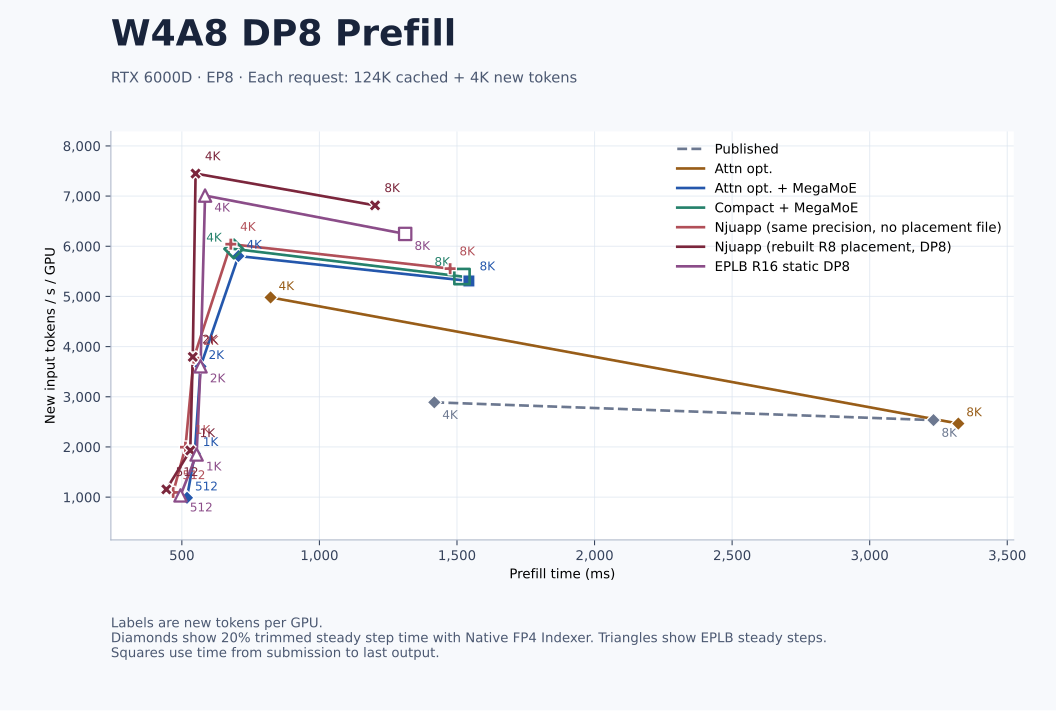

The data file committed next to this chart (first rows):
layout, label_new_tokens_per_gpu_per_step, requests_per_step, active_attention_lanes, new_tokens_per_request, physical_rows_per_group_step, intervals_total, discarded_each_tail, intervals_used, raw_mean_step_ms, trimmed_mean_step_ms, new_tokens_s_gpu, indexer, source_commit, processing_time_ms, measurement, series, run, gpu_memory_utilization, selected_backend, source_is_clean, tracked_diff_sha256, cake_rows, queue_requests_per_lane
DP8, 512, 1, 1, 4096, 4224, 10, 2, 6, 1727, 1727, 296.4, bf16, 5fcb40a13f86f6c892696bcb3f774aa0ea1e6a51, 1727, steady_trimmed_20pct, Published DP8, , , , , , , 
DP8, 1024, 2, 2, 4096, 8448, 10, 2, 6, 1756, 1756, 583.2, bf16, 5fcb40a13f86f6c892696bcb3f774aa0ea1e6a51, 1756, steady_trimmed_20pct, Published DP8, , , , , , , 
DP8, 2048, 4, 4, 4096, 16896, 10, 2, 6, 1829, 1804, 1135, bf16, 5fcb40a13f86f6c892696bcb3f774aa0ea1e6a51, 1804, steady_trimmed_20pct, Published DP8, , , , , , , 
DP8, 4096, 8, 8, 4096, 33792, 10, 2, 6, 1418, 1418, 2889, native-fp4, 5fcb40a13f86f6c892696bcb3f774aa0ea1e6a51, 1418, steady_trimmed_20pct, Published DP8, , , , , , , 
DP8, 8192, 16, 8, 4096, 67584, 10, 2, 6, 3232, 3232, 2535, native-fp4, 5fcb40a13f86f6c892696bcb3f774aa0ea1e6a51, 3232, steady_trimmed_20pct, Published DP8, , , , , , , 
DP8, 4096, 8, 8, 4096, 33792, 10, 2, 6, 822.9, 822.5, 4980, native-fp4, 0c46e95e07361a21fecf93ad72cb93a3e7a86f2e, 822.5, steady_trimmed_20pct, Paged Prefill DP8, dp8-paged-prefill-0c46-overlay, 0.85, Elastic MoE + paged Prefill eligible, False, 9d1a358804113cea46c94df04c2d8e9dc633a9e3…, 0, 64
DP8, 512, 1, 1, 4096, 4224, 10, 2, 6, 1131, 1131, 452.7, bf16, 224acacb328153b124218795e40d2eb5f3d815ae, 1131, steady_trimmed_20pct, Paged Prefill DP8, dp8-512-pa224-u95-kv22320640, 0.95, Elastic MoE + paged Prefill eligible, True, e3b0c44298fc1c149afbf4c8996fb92427ae41e4…, 0, 20
DP8, 1024, 2, 2, 4096, 8448, 10, 2, 6, 1139, 1139, 898.7, bf16, 224acacb328153b124218795e40d2eb5f3d815ae, 1139, steady_trimmed_20pct, Paged Prefill DP8, dp8-1k-pa224-u95-kv22320640, 0.95, Elastic MoE + paged Prefill eligible, True, e3b0c44298fc1c149afbf4c8996fb92427ae41e4…, 0, 20
DP8, 8192, 16, 8, 4096, 67584, 10, 2, 6, 3323, 3322, 2466, native-fp4, 224acacb328153b124218795e40d2eb5f3d815ae, 3322, steady_trimmed_20pct, Paged Prefill DP8, dp8-8k-pa224-c0-u95-t3368960-c-r2, 0.95, Elastic MoE and original multi-request a…, True, e3b0c44298fc1c149afbf4c8996fb92427ae41e4…, 0, 64
DP8, 2048, 4, 4, 4096, 16896, 10, 2, 6, 1202, 1202, 1704, bf16, 224acacb328153b124218795e40d2eb5f3d815ae, 1202, steady_trimmed_20pct, Paged Prefill DP8, dp8-2k-pa224-u95-kv22320640, 0.95, Elastic MoE + paged Prefill eligible, True, e3b0c44298fc1c149afbf4c8996fb92427ae41e4…, 0, 20
DP8, 512, 1, 1, 4096, 4224, 10, 2, 6, 1049, 1049, 488.3, bf16, d88a3d1ea65b1ea0c351bf0c3e57dbc865047cc0, 1049, steady_trimmed_20pct, Paged Prefill + Cake DP8, dp8-512-d88-c2048-u95, 0.95, Cake MoE layers 0–19; paged Prefill elig…, True, e3b0c44298fc1c149afbf4c8996fb92427ae41e4…, 2048, 20
DP8, 4096, 8, 8, 4096, 33792, 10, 2, 6, 705.7, 705.6, 5805, native-fp4, d88a3d1ea65b1ea0c351bf0c3e57dbc865047cc0, 705.6, steady_trimmed_20pct, Paged Prefill + Cake DP8, integrated-p4k-d88-c2048-u95, 0.95, Cake MoE layers 0–19; paged Prefill elig…, True, e3b0c44298fc1c149afbf4c8996fb92427ae41e4…, 2048, 64
DP8, 1024, 2, 2, 4096, 8448, 10, 2, 6, 1096, 1096, 934.2, bf16, d88a3d1ea65b1ea0c351bf0c3e57dbc865047cc0, 1096, steady_trimmed_20pct, Paged Prefill + Cake DP8, dp8-1k-d88-c2048-u95, 0.95, Cake MoE layers 0–19; paged Prefill elig…, True, e3b0c44298fc1c149afbf4c8996fb92427ae41e4…, 2048, 20
DP8, 2048, 4, 4, 4096, 16896, 10, 2, 6, 1113, 1109, 1847, bf16, d88a3d1ea65b1ea0c351bf0c3e57dbc865047cc0, 1109, steady_trimmed_20pct, Paged Prefill + Cake DP8, dp8-2k-d88-c2048-u95, 0.95, Cake MoE layers 0–19, paged Prefill elig…, True, e3b0c44298fc1c149afbf4c8996fb92427ae41e4…, 2048, 20
DP8, 8192, 16, 8, 4096, 67584, 10, 2, 6, 3020, 3020, 2712, native-fp4, d88a3d1ea65b1ea0c351bf0c3e57dbc865047cc0, 3020, steady_trimmed_20pct, Paged Prefill + Cake DP8, dp8-8k-d88-c1024-u95-1tok-b-r2, 0.95, Cake MoE layers 0–19, original multi-req…, True, e3b0c44298fc1c149afbf4c8996fb92427ae41e4…, 1024, 64
DP8, 2048, 4, 4, 4096, 16896, 10, 2, 6, 569.1, 568, 3606, native-fp4, d88a3d1ea65b1ea0c351bf0c3e57dbc865047cc0, 568, steady_trimmed_20pct, Paged Prefill + Cake DP8 (Native FP4 low…, dp8-2k-d88-c2048-u95-native-fp4, 0.95, paged_prefill, True, e3b0c44298fc1c149afbf4c8996fb92427ae41e4…, 2048, 20
DP8, 1024, 2, 2, 4096, 8448, 10, 2, 6, 547.2, 547, 1872, native-fp4, d88a3d1ea65b1ea0c351bf0c3e57dbc865047cc0, 547, steady_trimmed_20pct, Paged Prefill + Cake DP8 (Native FP4 low…, dp8-1k-d88-c2048-u95-native-fp4, 0.95, paged_prefill, True, e3b0c44298fc1c149afbf4c8996fb92427ae41e4…, 2048, 20
DP8, 512, 1, 1, 4096, 4224, 10, 2, 6, 518.3, 518.7, 987.1, native-fp4, d88a3d1ea65b1ea0c351bf0c3e57dbc865047cc0, 518.7, steady_trimmed_20pct, Paged Prefill + Cake DP8 (Native FP4 low…, dp8-512-d88-c2048-u95-native-fp4, 0.95, paged_prefill, True, e3b0c44298fc1c149afbf4c8996fb92427ae41e4…, 2048, 20
DP8, 8192, 16, 8, 4096, 67584, 10, 2, 6, 2667, 2668, 3071, native-fp4, d88a3d1ea65b1ea0c351bf0c3e57dbc865047cc0, 2668, steady_trimmed_20pct, Paged Prefill + Cake DP8 (8K Full Indexe…, dp8-8k-d88-index-full-per-request-c1024-…, 0.95, Cake MoE layers 0–19, original multi-req…, True, e3b0c44298fc1c149afbf4c8996fb92427ae41e4…, 1024, 64
DP8, 4096, 8, 8, 4096, 33792, 10, 2, 6, 699.9, 700, 5851, native-fp4, 38a208f9cd40cbbeb1ca5e4927e88966313c652f, 700, steady_trimmed_20pct, Paged + Cake + mHC DP8, p4k-mhc-38a208f9c, 0.95, paged+cake+mHC, True, e3b0c44298fc1c149afbf4c8996fb92427ae41e4…, 2048, 64
DP8, 512, 1, 1, 4096, 4224, 10, 2, 6, 508.2, 508.7, 1006, native-fp4, 38a208f9cd40cbbeb1ca5e4927e88966313c652f, 508.7, steady_trimmed_20pct, Paged + Cake + mHC DP8, p512-mhc-38a208f9c, 0.95, paged+cake+mHC, True, e3b0c44298fc1c149afbf4c8996fb92427ae41e4…, 2048, 20
DP8, 1024, 2, 2, 4096, 8448, 10, 2, 6, 554.3, 548.1, 1868, native-fp4, 38a208f9cd40cbbeb1ca5e4927e88966313c652f, 548.1, steady_trimmed_20pct, Paged + Cake + mHC DP8, p1024-mhc-38a208f9c, 0.95, paged+cake+mHC, True, e3b0c44298fc1c149afbf4c8996fb92427ae41e4…, 2048, 20
DP8, 2048, 4, 4, 4096, 16896, 10, 2, 6, 567.5, 566.8, 3613, native-fp4, 38a208f9cd40cbbeb1ca5e4927e88966313c652f, 566.8, steady_trimmed_20pct, Paged + Cake + mHC DP8, p2048-mhc-38a208f9c, 0.95, paged+cake+mHC, True, e3b0c44298fc1c149afbf4c8996fb92427ae41e4…, 2048, 20
DP8, 4096, 8, 8, 4096, 33792, 10, 2, 6, 694, 694, 5902, native-fp4, 9aca5275127e3cf0f69bd1a93b6e8920f459b586, 694, steady_trimmed_20pct, Compact BF16x2 + Cake DP8, p4k-compact-9aca52751-d2, 0.95, compact BF16x2 + cake, True, e3b0c44298fc1c149afbf4c8996fb92427ae41e4…, 2048, 64
DP8, 4096, 8, 8, 4096, 33792, 10, 2, 6, 689.5, 688.8, 5947, native-fp4, 9aca5275127e3cf0f69bd1a93b6e8920f459b586, 688.8, steady_trimmed_20pct, Compact BF16x2 + Cake DP8, p4k-compact-9aca52751-d3, 0.95, compact BF16x2 + cake, True, e3b0c44298fc1c149afbf4c8996fb92427ae41e4…, 2048, 64
DP8, 8192, 16, 8, 4096, 67584, 10, 2, 6, 1799, 1798, 4555, native-fp4, 9aca5275127e3cf0f69bd1a93b6e8920f459b586, 1798, steady_trimmed_20pct, Compact BF16x2 + Cake DP8, p8k-single-compact-9aca52751-d4, 0.95, compact BF16x2 + cake, True, e3b0c44298fc1c149afbf4c8996fb92427ae41e4…, 1024, 64
DP8, 8192, 16, 8, 4096, 67584, 10, 2, 6, 3021, 3021, 2712, native-fp4, 9aca5275127e3cf0f69bd1a93b6e8920f459b586, 3021, steady_trimmed_20pct, Compact BF16x2 off DP8, p8k-single-compact-off-9aca52751-d4-r3, 0.95, workspace + cake, True, e3b0c44298fc1c149afbf4c8996fb92427ae41e4…, 1024, 64
DP8, 4096, 8, 8, 4096, 33792, 10, 2, 6, 584.8, 584.3, 7010, native-fp4, 61e0b6ac6b1cde91c91e7540f5fd171bb18a2362, 584.3, steady_trimmed_20pct, EPLB R16 static DP8, p4k-static-r16-c1024-d3, 0.95, Compact BF16x2 + Cake, True, e3b0c44298fc1c149afbf4c8996fb92427ae41e4…, 1024, 64
DP8, 4096, 8, 8, 4096, 33792, 10, 2, 6, 613.8, 613.6, 6675, native-fp4, 61e0b6ac6b1cde91c91e7540f5fd171bb18a2362, 613.6, steady_trimmed_20pct, EPLB R16 dynamic DP8, p4k-dynamic-r16-c1024-d2, 0.95, Compact BF16x2 + Cake, True, e3b0c44298fc1c149afbf4c8996fb92427ae41e4…, 1024, 64
DP8, 4096, 8, 8, 4096, 33792, 10, 2, 6, 700.3, 700.4, 5848, native-fp4, 61e0b6ac6b1cde91c91e7540f5fd171bb18a2362, 700.4, steady_trimmed_20pct, EPLB off DP8 Cake 1024, p4k-off-c1024-d3, 0.95, Compact BF16x2 + Cake, True, e3b0c44298fc1c149afbf4c8996fb92427ae41e4…, 1024, 64
DP8, 4096, 8, 8, 4096, 33792, 10, 2, 6, 603.8, 603.3, 6789, native-fp4, 0c30032e3ad5d1ecd2deee0e03fa9a57cd0749b2, 603.3, steady_trimmed_20pct, EPLB hot-local DP8, p4k-hot-static-r16-c1024-d3, 0.95, Compact BF16x2 + Cake, True, e3b0c44298fc1c149afbf4c8996fb92427ae41e4…, 1024, 64
DP8, 8192, 16, 8, 4096, 67584, 10, 2, 6, 1552, 1552, 5278, native-fp4, 0c30032e3ad5d1ecd2deee0e03fa9a57cd0749b2, 1552, steady_trimmed_20pct, EPLB R16 static DP8, p8k-static-r16-c1024-d2, 0.95, Compact BF16x2 + Cake, True, e3b0c44298fc1c149afbf4c8996fb92427ae41e4…, 1024, 64
DP8, 4096, 8, 8, 4096, 33792, 10, 2, 6, 585.4, 585.6, 6995, native-fp4, 61e0b6ac6b1cde91c91e7540f5fd171bb18a2362, 585.6, steady_trimmed_20pct, EPLB R16 static DP8 repetition, p4k-static-cross-r16-c1024-d2, 0.95, Compact BF16x2 + Cake, True, e3b0c44298fc1c149afbf4c8996fb92427ae41e4…, 1024, 64
DP8, 512, 1, 1, 4096, 4224, 10, 2, 6, 496.2, 495.1, 1034, native-fp4, 3b9bcd49c700f37557d673c3c6548abdf591bdf7, 495.1, steady_trimmed_20pct, EPLB R16 static DP8, p-low-512-r16-static-1120, 0.95, Compact BF16x2 + Cake, True, e3b0c44298fc1c149afbf4c8996fb92427ae41e4…, 1024, 20
DP8, 1024, 2, 2, 4096, 8448, 10, 2, 6, 553.5, 553.6, 1850, native-fp4, 3b9bcd49c700f37557d673c3c6548abdf591bdf7, 553.6, steady_trimmed_20pct, EPLB R16 static DP8, p-low-1024-r16-static-1120, 0.95, Compact BF16x2 + Cake, True, e3b0c44298fc1c149afbf4c8996fb92427ae41e4…, 1024, 20
DP8, 2048, 4, 4, 4096, 16896, 10, 2, 6, 567.6, 567.9, 3606, native-fp4, 3b9bcd49c700f37557d673c3c6548abdf591bdf7, 567.9, steady_trimmed_20pct, EPLB R16 static DP8, p-low-2048-r16-static-1120, 0.95, Compact BF16x2 + Cake, True, e3b0c44298fc1c149afbf4c8996fb92427ae41e4…, 1024, 20
DP8, 1024, 2, 2, 4096, 8448, 10, 2, 6, 513.3, 513.1, 1996, upstream-grouped, c52f86bfa5a8fc2ee79424a3f8bd933cfe4b0752, 513.1, steady_trimmed_20pct, Njuapp (same precision, no placement fil…, p-njuapp-1024-1120, 0.95, Compact BF16x2 + MegaMoE, True, e3b0c44298fc1c149afbf4c8996fb92427ae41e4…, 0, 20
DP8, 4096, 8, 8, 4096, 33792, 10, 2, 6, 677.8, 678, 6042, upstream-grouped, c52f86bfa5a8fc2ee79424a3f8bd933cfe4b0752, 678, steady_trimmed_20pct, Njuapp (same precision, no placement fil…, p-njuapp-4096-1120, 0.95, Compact BF16x2 + MegaMoE, True, e3b0c44298fc1c149afbf4c8996fb92427ae41e4…, 0, 64
DP8, 2048, 4, 4, 4096, 16896, 10, 2, 6, 543.7, 543.2, 3770, upstream-grouped, c52f86bfa5a8fc2ee79424a3f8bd933cfe4b0752, 543.2, steady_trimmed_20pct, Njuapp (same precision, no placement fil…, p-njuapp-2048-1120, 0.95, Compact BF16x2 + MegaMoE, True, e3b0c44298fc1c149afbf4c8996fb92427ae41e4…, 0, 20
DP8, 512, 1, 1, 4096, 4224, 10, 2, 6, 468.8, 468.4, 1093, upstream-grouped, c52f86bfa5a8fc2ee79424a3f8bd933cfe4b0752, 468.4, steady_trimmed_20pct, Njuapp (same precision, no placement fil…, p-njuapp-512-1120, 0.95, Compact BF16x2 + MegaMoE, True, e3b0c44298fc1c149afbf4c8996fb92427ae41e4…, 0, 20
DP8, 4096, 8, 8, 4096, 33792, 10, 2, 6, 549.7, 549.9, 7449, upstream-grouped, c52f86bfa5a8fc2ee79424a3f8bd933cfe4b0752, 549.9, steady_trimmed_20pct, Njuapp (rebuilt R8 placement, DP8), p-njuapp-4k-rebuilt-r8-1120, 0.95, Compact BF16x2 + MegaMoE, True, e3b0c44298fc1c149afbf4c8996fb92427ae41e4…, 0, 64
DP8, 512, 1, 1, 4096, 4224, 10, 2, 6, 443.3, 443.6, 1154, upstream-grouped, c52f86bfa5a8fc2ee79424a3f8bd933cfe4b0752, 443.6, steady_trimmed_20pct, Njuapp (rebuilt R8 placement, DP8), p-njuapp-r8-512-1120, 0.95, Compact BF16x2 + MegaMoE, True, e3b0c44298fc1c149afbf4c8996fb92427ae41e4…, 0, 20
DP8, 4096, 8, 8, 4096, 33792, 10, 2, 6, 677.2, 676.9, 6051, upstream-grouped, c52f86bfa5a8fc2ee79424a3f8bd933cfe4b0752, 676.9, steady_trimmed_20pct, Njuapp R8 control DP8, p-njuapp-4k-r8-control-d2-1120, 0.95, Compact BF16x2 + MegaMoE, True, e3b0c44298fc1c149afbf4c8996fb92427ae41e4…, 0, 64
DP8, 1024, 2, 2, 4096, 8448, 10, 2, 6, 530.5, 530.6, 1930, upstream-grouped, c52f86bfa5a8fc2ee79424a3f8bd933cfe4b0752, 530.6, steady_trimmed_20pct, Njuapp (rebuilt R8 placement, DP8), p-njuapp-r8-1024-1120, 0.95, Compact BF16x2 + MegaMoE, True, e3b0c44298fc1c149afbf4c8996fb92427ae41e4…, 0, 20
DP8, 2048, 4, 4, 4096, 16896, 10, 2, 6, 539.6, 539.7, 3795, upstream-grouped, c52f86bfa5a8fc2ee79424a3f8bd933cfe4b0752, 539.7, steady_trimmed_20pct, Njuapp (rebuilt R8 placement, DP8), p-njuapp-r8-2048-1120, 0.95, Compact BF16x2 + MegaMoE, True, e3b0c44298fc1c149afbf4c8996fb92427ae41e4…, 0, 20
DP8, , , , , , , , , , , 4225, native-fp4, d88a3d1ea65b1ea0c351bf0c3e57dbc865047cc0, 1939, client_submit_to_complete, Paged Prefill + Cake DP8, dp8-8k-cohort-d88-outer4224-natural, 0.95, , , , 2048, 
DP8, , , , , , , , , , , 4338, native-fp4, d88a3d1ea65b1ea0c351bf0c3e57dbc865047cc0, 1888, scheduler_release_to_complete, Paged Prefill + Cake DP8, dp8-8k-cohort-d88-outer4224-paused, 0.95, , , , 2048, 
DP8, , , , , , , , , , , 5133, native-fp4, d88a3d1ea65b1ea0c351bf0c3e57dbc865047cc0, 798, client_submit_to_complete, Paged Prefill + Cake DP8 (4K/8K same-eng…, dp8-4k8k-d88-outer4224-same-engine-d2, 0.95, , , , 2048, 
DP8, , , , , , , , , , , 4059, native-fp4, d88a3d1ea65b1ea0c351bf0c3e57dbc865047cc0, 2018, client_submit_to_complete, Paged Prefill + Cake DP8 (4K/8K same-eng…, dp8-4k8k-d88-outer4224-same-engine-d2, 0.95, , , , 2048, 
DP8, , , , , , , , , , , 4104, native-fp4, d88a3d1ea65b1ea0c351bf0c3e57dbc865047cc0, 1996, client_submit_to_complete, Paged Prefill + Cake DP8 (8K concurrent …, dp8-8k-d88-outer4224-c2048-batched-d2, 0.95, , , , 2048, 
DP8, , , , , , , , , , , 4413, native-fp4, d88a3d1ea65b1ea0c351bf0c3e57dbc865047cc0, 1856, scheduler_release_to_complete, Paged Prefill + Cake DP8 (DP scheduler p…, dp8-8k-dp-scheduler-pause-control-d3, 0.95, , , , 2048, 
DP8, , , , , , , , , , , 5799, native-fp4, d88a3d1ea65b1ea0c351bf0c3e57dbc865047cc0, 1413, scheduler_release_to_complete, Paged Prefill + Cake DP8 (DP scheduler p…, dp8-8k-dp-scheduler-pause-enabled-d3, 0.95, , , , 2048, 
DP8, , , , , , , , , , , 5925, native-fp4, 9aca5275127e3cf0f69bd1a93b6e8920f459b586, 1383, scheduler_release_to_complete, Compact BF16x2 + Cake DP8, p8k-aligned-compact-9aca52751-d3, 0.95, , , , 2048, 
DP8, , , , , , , , , , , 6993, native-fp4, 61e0b6ac6b1cde91c91e7540f5fd171bb18a2362, 1172, scheduler_release_to_complete, EPLB R16 static DP8, p8k-aligned-static-r16-c1024-d2, 0.95, , , , 1024, 
DP8, , , , , , , , , , , 5973, upstream-grouped, c52f86bfa5a8fc2ee79424a3f8bd933cfe4b0752, 1372, scheduler_release_to_complete, Njuapp (same precision, no placement fil…, p-njuapp-8k-aligned-1120, 0.95, , , , 0, 
DP8, , , , , , , , , , , 7386, upstream-grouped, c52f86bfa5a8fc2ee79424a3f8bd933cfe4b0752, 1109, scheduler_release_to_complete, Njuapp (rebuilt R8 placement, DP8), p-njuapp-r8-8k-aligned-1120, 0.95, , , , 0, 
